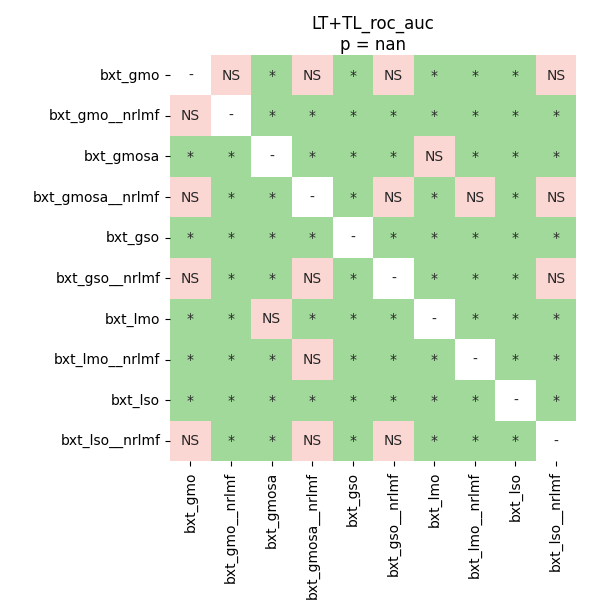

Source data for this figure (header and first rows):
	bxt_gmo	bxt_gmo__nrlmf	bxt_gmosa	bxt_gmosa__nrlmf	bxt_gso	bxt_gso__nrlmf	bxt_lmo	bxt_lmo__nrlmf	bxt_lso	bxt_lso__nrlmf
bxt_gmo	1.0	0.5593	0.01134	0.07102	0.01134	0.2744	0.01134	0.02068	0.01134	0.2197
bxt_gmo__nrlmf	0.5593	1.0	0.01134	0.01134	0.01134	0.02068	0.01134	0.01134	0.01134	0.01134
bxt_gmosa	0.01134	0.01134	1.0	0.01134	0.02068	0.01134	0.2814	0.01134	0.01134	0.01134
bxt_gmosa__nrlmf	0.07102	0.01134	0.01134	1.0	0.01134	0.1627	0.01134	0.327	0.01134	0.1295
bxt_gso	0.01134	0.01134	0.02068	0.01134	1.0	0.01134	0.01134	0.01134	0.01134	0.01134
bxt_gso__nrlmf	0.2744	0.02068	0.01134	0.1627	0.01134	1.0	0.01134	0.01134	0.01134	0.6406
bxt_lmo	0.01134	0.01134	0.2814	0.01134	0.01134	0.01134	1.0	0.01134	0.04883	0.01134
bxt_lmo__nrlmf	0.02068	0.01134	0.01134	0.327	0.01134	0.01134	0.01134	1.0	0.01134	0.02223
bxt_lso	0.01134	0.01134	0.01134	0.01134	0.01134	0.01134	0.04883	0.01134	1.0	0.01134
bxt_lso__nrlmf	0.2197	0.01134	0.01134	0.1295	0.01134	0.6406	0.01134	0.02223	0.01134	1.0
